The GitHub repository javapa2022/Software-enfermedades-de-hojas-de-paltas contains a labelled image folder "Avocado Augmneted_Dataset" with 2 categories: disease, healthy. Examples follow, each with its label.

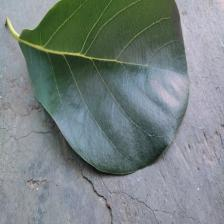
Label: healthy

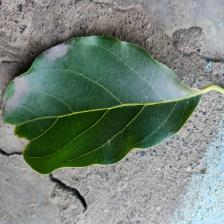
Label: disease

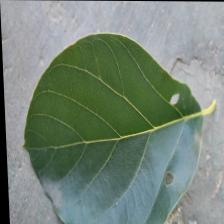
Label: healthy

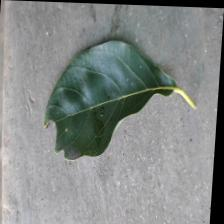
Label: disease

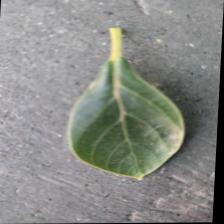
Label: healthy

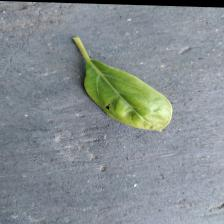
Label: disease
